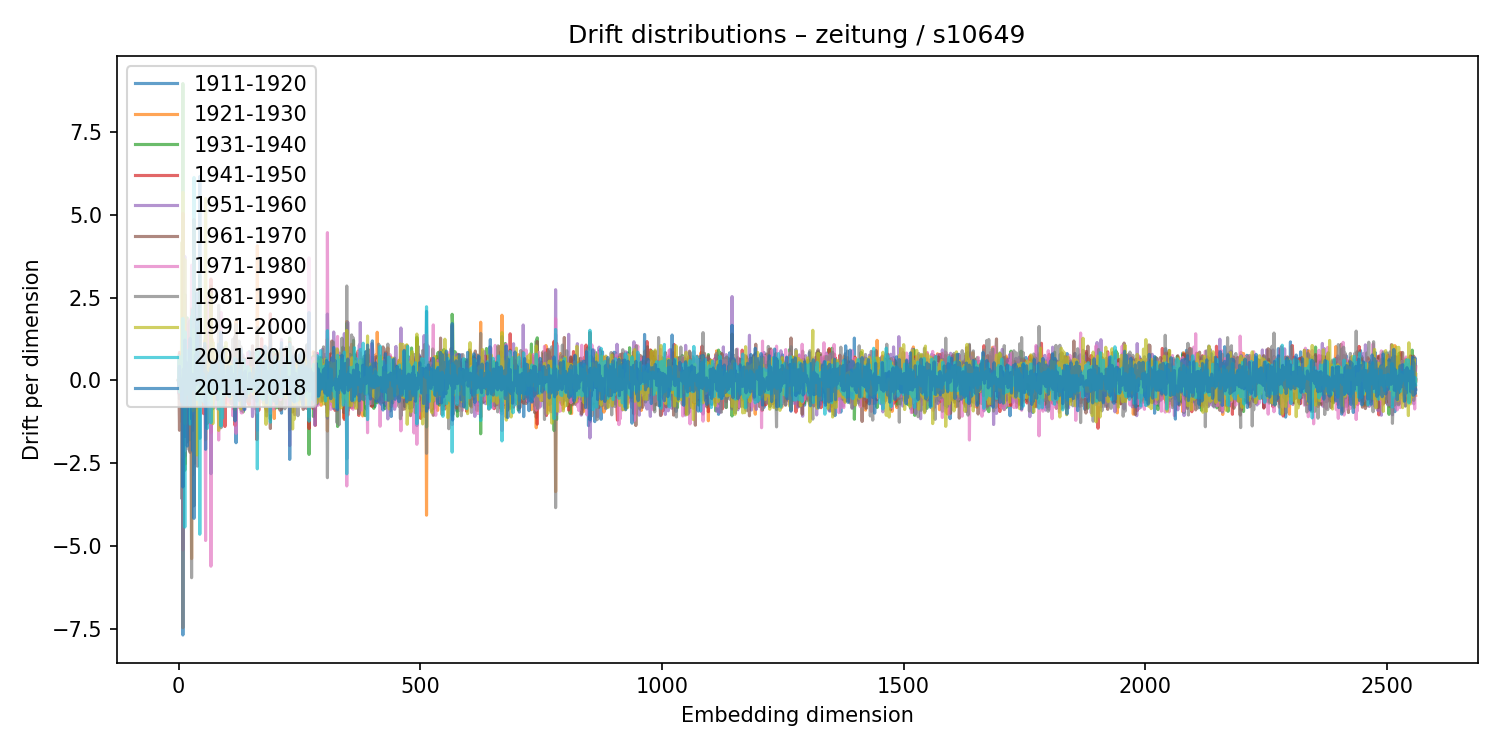

Data behind this chart, as committed beside it:
1911-1920, 1921-1930, 1931-1940, 1941-1950, 1951-1960, 1961-1970, 1971-1980, 1981-1990, 1991-2000, 2001-2010, 2011-2018
-0.003242, 0.003518, 0.0005946, -0.006342, -0.01205, 0.01037, 0.002842, -0.01098, 0.005116, 0.006727, -0.01041
0.381, 0.02747, -0.2034, 0.5984, -0.405, -0.354, -0.2184, -0.04005, 0.01128, 0.7442, -0.1692
-0.5579, 0.7807, 0.6306, 0.8453, -0.09412, -1.507, 0.3395, -0.3624, 0.6687, -0.3508, 0.4272
-0.001377, 0.1189, 0.01582, 0.2125, 0.4252, -0.1358, 0.4372, -0.3214, -0.3247, 0.1413, 0.005256
0.004647, -0.01671, -0.01002, 0.03587, 0.04488, -0.03828, -0.003736, 0.04407, -0.02544, -0.03681, 0.04441
0.3304, -0.01284, 0.08303, -0.3213, 0.3421, -0.1021, -0.1826, -0.1387, 0.4409, -0.05615, -0.2774
-0.3001, 0.2519, -0.2278, 0.2026, -0.08281, -0.2158, -0.09142, 0.1281, -0.01784, -0.06733, -0.03924
-0.8532, -1.253, 0.6853, -0.6846, -0.193, -0.0419, -0.03326, -3.573, 4.162, -0.6489, -0.6496
0.1174, -0.1223, -0.0198, -0.1013, 0.1808, -0.2013, 0.09263, 0.05935, 0.007325, 0.01313, -0.05146
-7.69, -2.735, 8.962, 5.043, -5.121, 0.3367, -2.316, -7.472, 5.676, 1.87, -3.219
-0.09269, 0.08753, -0.2356, 0.796, -1.173, 0.4256, 0.5796, -0.6678, 0.1019, -0.2443, 0.3366
-0.6874, 0.1804, -0.5967, 0.6106, -0.1739, 0.1997, 0.5075, -0.6244, -0.1214, 0.1848, 0.17
0.1566, -0.06671, -0.02172, -0.1502, 0.07756, -0.01944, 0.07509, -0.06441, 0.05534, -0.002075, -0.0177
0.3529, 0.627, -2.715, 0.3006, 3.743, -2.292, -2.129, 2.59, 3.647, -4.431, 1.216
2.565, -2.524, 0.9523, -1.347, 0.142, -0.6635, 2.534, -0.1562, -1.305, 1.459, -1.688
0.1551, 0.3814, -0.1772, 0.2453, -1.428, 0.5738, 0.5368, -0.5796, -0.2716, 0.7146, -0.1433
0.009286, 0.2891, -0.08988, -0.1018, 0.4751, -0.5845, -0.3603, -0.02197, 0.3402, 0.1591, 0.5475
-0.2746, -0.7726, 0.08658, -0.0621, 0.436, 0.7326, -0.4462, 0.06483, -0.443, 0.04922, 0.2841
-1.86, -1.334, 1.885, -0.2178, -0.5105, 1.694, -0.8384, -0.3101, 0.1928, -0.424, -1.984
0.05908, -0.01003, 0.02633, -0.1134, 0.05219, -0.05624, 0.05017, 0.0431, 0.003426, 0.02261, -0.04315
-0.04565, -0.02528, 0.1638, -0.08954, 0.09561, 0.07651, -0.1646, 0.1893, -0.09418, -0.07565, 0.09675
-0.213, -0.2104, 0.3875, -0.2531, 0.2009, 0.05319, 0.2037, -0.3846, -0.001143, 0.4897, -0.6998
0.7809, -1.211, -0.04397, 0.106, -1.728, 0.5793, 1.842, -2.098, 0.499, 0.9252, 0.3048
-0.5066, -0.2018, -0.1164, -0.5302, 0.9623, -0.8046, 0.2195, -0.2828, 0.6347, -0.6664, 0.2781
-0.2069, 1.264, -1.797, 0.6447, 1.307, -2.173, -0.2319, 1.8, -0.7747, -1.32, 1.264
0.3701, 0.2016, -0.03366, 0.1568, -0.5361, -0.0663, -0.07049, 0.5494, 0.0508, 0.02743, -0.3209
0.2136, -0.1817, -0.05843, -0.06514, -0.06655, 0.1162, -0.06374, -0.1415, 0.2782, 0.0689, -0.1459
1.53, -5.382, 2.161, -0.7229, -0.1332, 0.3879, 3.476, -5.959, 0.8453, 1.924, -1.157
-0.09929, 0.03573, -0.2546, -0.02868, 0.2303, -0.2471, -0.07496, -0.08495, 0.1972, -0.2785, 0.184
1.275, -2.844, -0.517, 1.674, 0.8007, -1.511, 1.462, -3.396, 0.8847, 2.128, -2.116
-0.2277, 0.1255, 0.4156, -0.4754, -0.2806, 0.9675, -0.7005, 0.6784, -0.9162, 0.2608, -0.01492
-0.08009, 0.06204, 0.1022, -0.408, 0.2999, -0.1517, -0.07118, 0.1878, 0.2768, -0.237, -0.1279
-0.6492, -2.523, 0.2313, 4.856, -0.9803, -0.7357, -0.9947, -3.79, 1.531, 6.126, -4.167
0.2684, 0.05699, -0.6469, -0.1854, 0.749, -0.553, 0.1123, 0.5086, -0.5081, -0.1298, 0.1674
-0.08486, -0.009977, 0.05591, 0.1191, -0.1095, 0.0438, -0.04827, 0.05843, -0.03251, -0.03161, 0.008279
0.1135, -0.1613, -0.3664, 0.1948, 0.6097, -0.4945, -0.5662, 0.8585, -0.179, -0.3474, 0.7603
0.02333, -0.2549, 0.1993, -0.1833, 0.06045, 0.0115, -0.04494, 0.01066, -0.5102, 0.3827, -0.1374
0.1066, 0.07423, -0.2267, 0.1068, 0.02457, -0.06186, 0.2141, 0.0226, -0.3838, 0.1755, 0.07844
0.4222, 0.03806, -0.6891, 1.484, 0.5729, -0.8336, -0.7537, 1.554, -2.253, -0.5754, 2.636
-0.0265, -0.2035, 0.6047, 0.04804, -0.6313, 0.09353, 1.608, -2.591, 0.2282, 1.783, -0.09096
0.2207, -0.1733, -0.05826, -0.3704, -0.04175, 0.06368, 0.3941, -0.1499, 0.4161, -0.4686, 0.113
0.088, 0.7455, -0.6781, -0.36, 0.8482, -0.2594, -0.1032, -0.3165, 0.8439, -0.2765, 0.01587
0.09374, -0.314, 0.2361, -0.07127, 0.2466, -0.1354, 0.28, -0.3411, 0.01178, -0.1049, 0.06674
0.1462, -0.2667, 0.2245, -0.1855, -0.1077, 0.2906, 0.2043, -0.2401, -0.07899, 0.1005, 0.09661
-1.75, 0.7651, 3.165, 0.1624, 0.145, 1.433, -0.0502, -0.7964, 0.9285, -4.647, 6.157
-0.04176, 0.1751, -0.1958, -0.09863, 0.5301, -0.2592, -0.04281, 0.007873, 0.1346, -0.2996, 0.6297
-0.03115, -0.02697, 0.1084, -0.0345, 0.1641, -0.2305, 0.1093, 0.1315, -0.2514, 0.1742, -0.2006
0.592, -0.6606, -0.1729, 0.0189, 0.2687, -0.6482, 0.05227, 0.208, -0.2642, 0.5092, 0.4569
0.05355, -0.4233, 0.4618, -0.3224, 0.1792, 0.4556, -0.5176, 0.5907, -0.4291, 0.1272, -0.009707
-0.2285, 0.09719, -0.08862, -0.5022, 0.6425, 0.1964, -0.5993, 0.2128, -0.09112, -0.04621, 0.1216
-0.01833, 0.05139, -0.05448, 0.02982, 0.02488, -0.03152, 0.06336, 0.165, -0.1484, -0.08576, 0.0002283
-0.295, 0.08102, 0.2336, -0.2227, 0.102, -0.0811, 0.2092, -0.1596, -0.1646, 0.1974, 0.01632
0.09395, 0.3578, -0.7757, -1.006, 0.5015, -0.1036, -0.1117, 0.9654, -0.3162, -0.6534, 0.7094
-0.144, 0.05256, 0.1491, -0.255, 0.03235, 0.1118, 0.0948, 0.004749, -0.04415, -0.02067, -0.1184
-0.4227, -0.688, -0.1234, 0.5376, -0.1617, 0.1519, 0.5211, -0.7218, 0.08467, -0.3848, 1.118
-0.1655, 1.221, -0.7027, 1.046, -0.4935, 0.2959, -0.429, 0.233, 0.4172, -0.4574, 0.8488
0.9489, -1.794, 2.371, -0.7658, -0.8481, 0.3267, -4.836, 0.4003, 5.49, -0.5841, -2.082
-0.08965, -0.008843, -0.1672, 0.2888, -0.03187, -0.1061, -0.02624, 0.0315, -0.02947, -0.09194, 0.2741
-0.468, 0.7768, 0.1658, -0.3713, 0.2184, -0.3479, 0.9195, 0.0815, -0.3372, -0.619, 0.05962
-0.5539, 1.352, 0.03582, -1.308, -0.6952, 1.051, 2.522, -0.2467, -0.6201, -1.455, -0.1313
... 2,500 more rows
